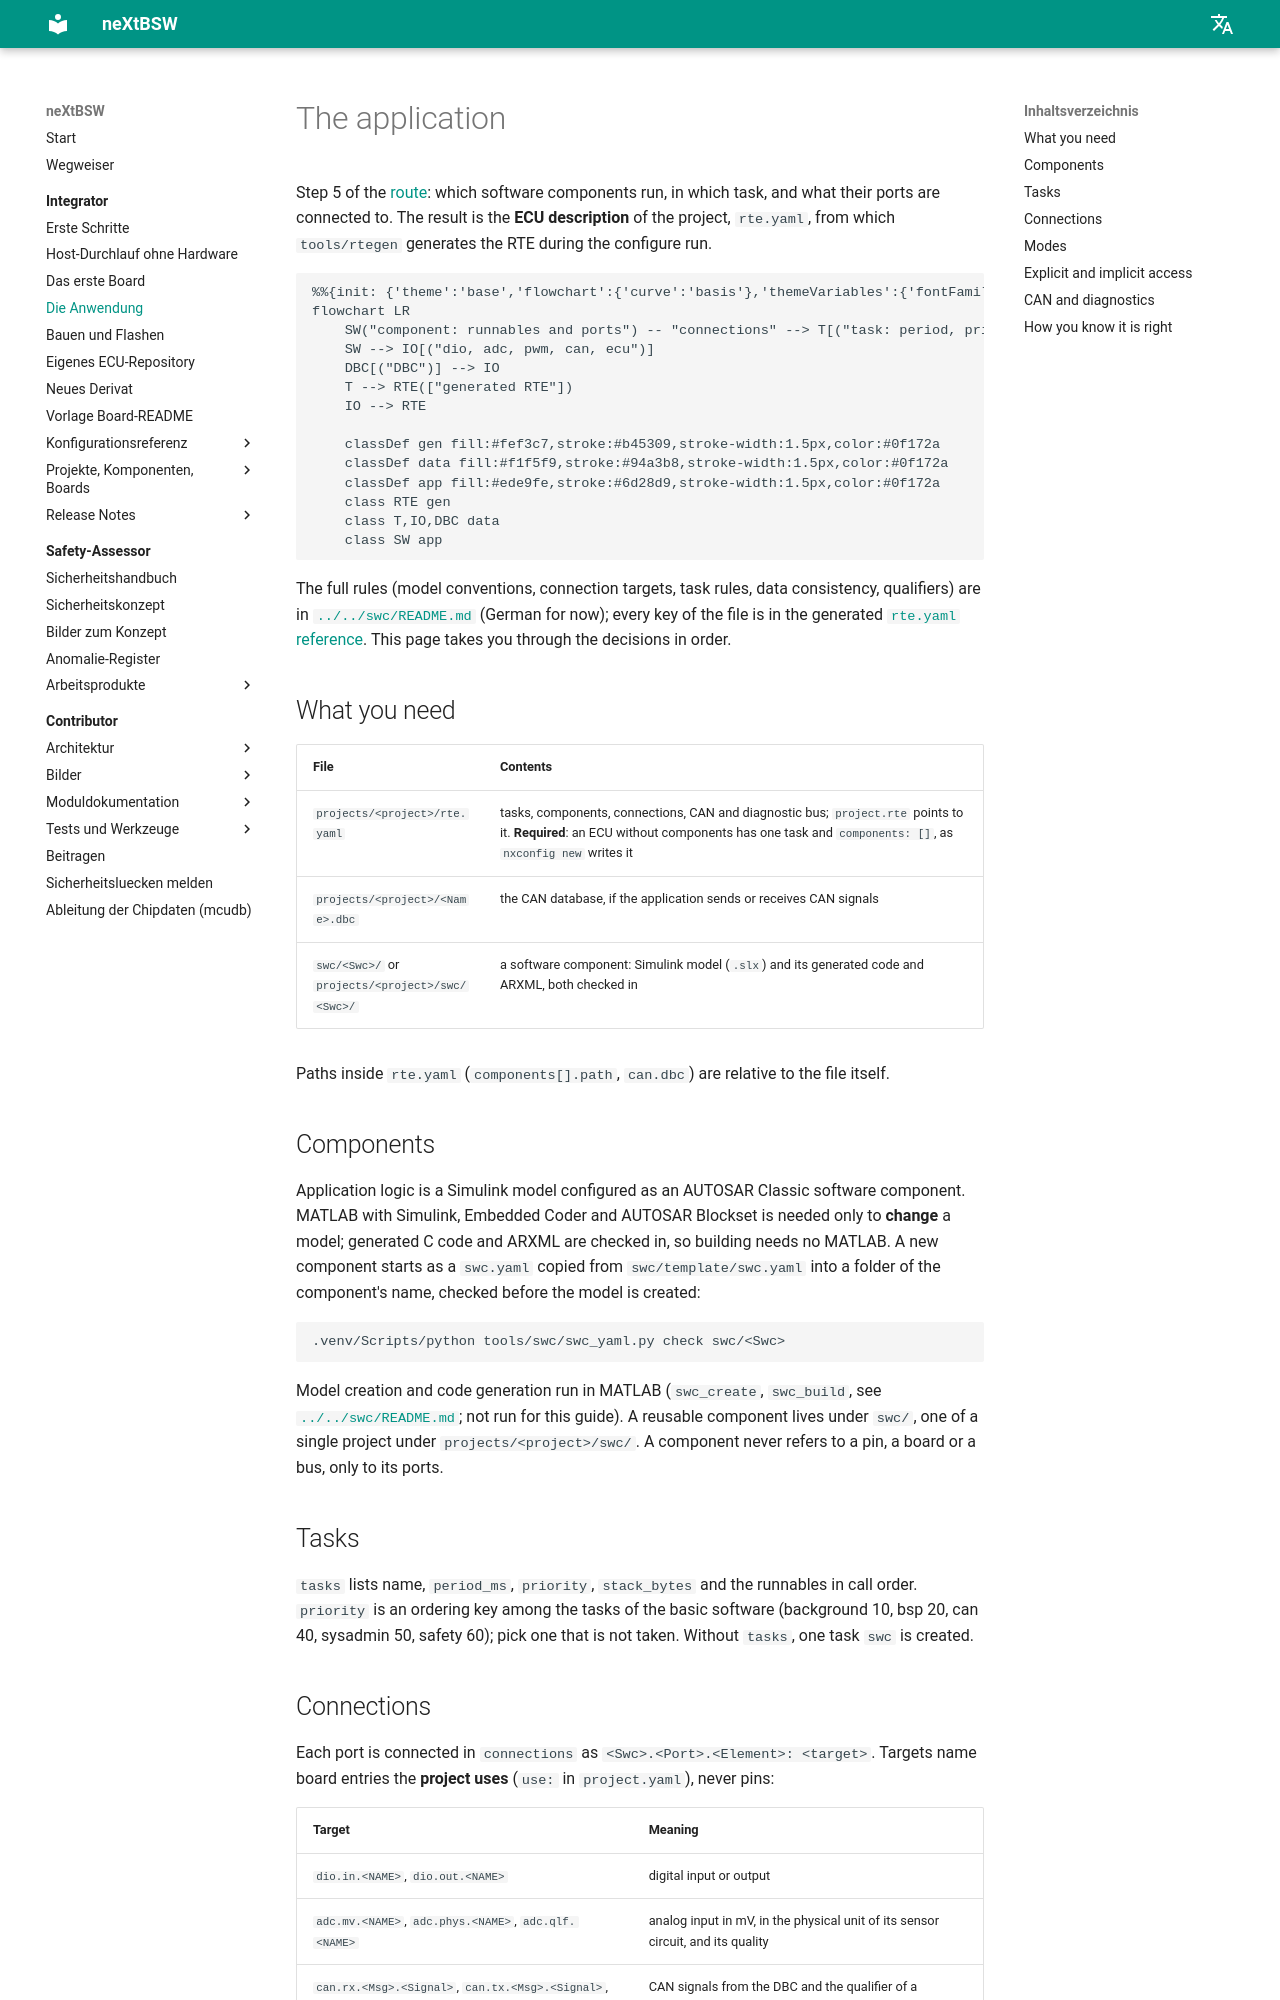

repository: danielsimonreinhardt/neXtBSW · page: 1.0.0/doc/guide/the-application/index.html · generator: mkdocs

# The application

Step 5 of the [route](getting-started.md#the-route-at-a-glance): which software components run, in which task, and what
their ports are connected to. The result is the **ECU description** of the project, `rte.yaml`, from which
`tools/rtegen` generates the RTE during the configure run.

```mermaid
%%{init: {'theme':'base','flowchart':{'curve':'basis'},'themeVariables':{'fontFamily':'Segoe UI, Helvetica, Arial, sans-serif','fontSize':'14px','background':'#ffffff','primaryColor':'#ffffff','primaryBorderColor':'#64748b','primaryTextColor':'#0f172a','lineColor':'#475569','edgeLabelBackground':'#ffffff','tertiaryColor':'#f8fafc','clusterBkg':'#f8fafc','clusterBorder':'#cbd5e1'}}}%%
flowchart LR
    SW("component: runnables and ports") -- "connections" --> T[("task: period, priority, runnables")]
    SW --> IO[("dio, adc, pwm, can, ecu")]
    DBC[("DBC")] --> IO
    T --> RTE(["generated RTE"])
    IO --> RTE

    classDef gen fill:#fef3c7,stroke:#b45309,stroke-width:1.5px,color:#0f172a
    classDef data fill:#f1f5f9,stroke:#94a3b8,stroke-width:1.5px,color:#0f172a
    classDef app fill:#ede9fe,stroke:#6d28d9,stroke-width:1.5px,color:#0f172a
    class RTE gen
    class T,IO,DBC data
    class SW app
```

The full rules (model conventions, connection targets, task rules, data consistency, qualifiers) are in
[`../../swc/README.md`](../../swc/README.md) (German for now); every key of the file is in the generated
[`rte.yaml` reference](../reference/rte.md). This page takes you through the decisions in order.

## What you need

| File | Contents |
|---|---|
| `projects/<project>/rte.yaml` | tasks, components, connections, CAN and diagnostic bus; `project.rte` points to it. **Required**: an ECU without components has one task and `components: []`, as `nxconfig new` writes it |
| `projects/<project>/<Name>.dbc` | the CAN database, if the application sends or receives CAN signals |
| `swc/<Swc>/` or `projects/<project>/swc/<Swc>/` | a software component: Simulink model (`.slx`) and its generated code and ARXML, both checked in |

Paths inside `rte.yaml` (`components[].path`, `can.dbc`) are relative to the file itself (RTE-22).

## Components

Application logic is a Simulink model configured as an AUTOSAR Classic software component. MATLAB with Simulink,
Embedded Coder and AUTOSAR Blockset is needed only to **change** a model; generated C code and ARXML are checked in, so
building needs no MATLAB. A new component starts as a `swc.yaml` copied from `swc/template/swc.yaml` into a folder of
the component's name, checked before the model is created:

```sh
.venv/Scripts/python tools/swc/swc_yaml.py check swc/<Swc>
```

Model creation and code generation run in MATLAB (`swc_create`, `swc_build`, see [`../../swc/README.md`](../../swc/README.md);
not run for this guide). A reusable component lives under `swc/`, one of a single project under
`projects/<project>/swc/`. A component never refers to a pin, a board or a bus, only to its ports.

## Tasks

`tasks` lists name, `period_ms`, `priority`, `stack_bytes` and the runnables in call order. `priority` is an ordering key
among the tasks of the basic software (background 10, bsp 20, can 40, sysadmin 50, safety 60); pick one that is not
taken. Without `tasks`, one task `swc` is created.
